Photos from the image-classification dataset "defect_type" in the GitHub repository iz0301/AFRL-Capstone-2020. Its 3 classes are: eraser mark defect, none, pencil mark defect.

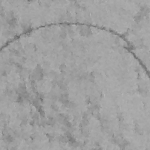
Label: pencil mark defect

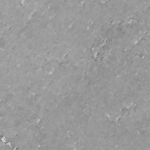
Label: none

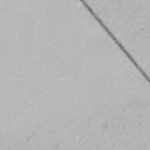
Label: eraser mark defect

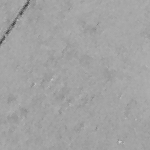
Label: eraser mark defect

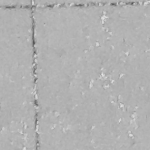
Label: none

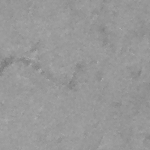
Label: pencil mark defect
